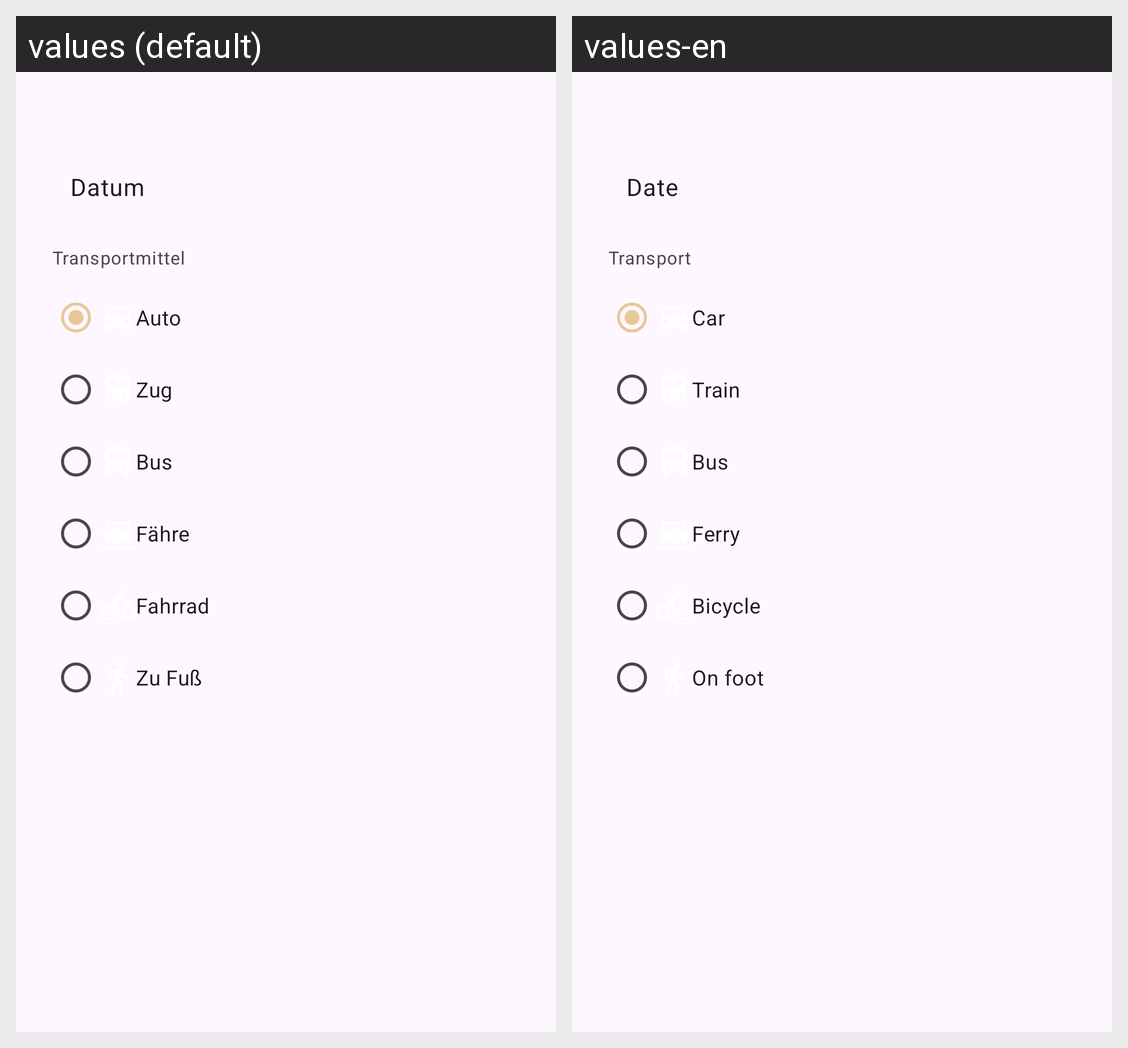

For this localized Android screen grid, give each drawn string resource with its value in every locale shown.
Android screen res/layout/dialog_stay_crossing.xml rendered under 2 locales, left to right: values (default), values-en. Device: Nexus 5 (rendered at 1080×1920; each locale shown at half size, 540×960, under a caption strip naming it); theme Theme.Logbook.Brown.
Strings drawn on this screen, with the default value and each locale's value (text and hints the layout hard-codes, and strings that could not be matched under every locale, appear in the picture but are not listed):

time_countries_date_hint
  values: Datum
  values-en: Date

stay_crossing_transport_label
  values: Transportmittel
  values-en: Transport

transport_car
  values: Auto
  values-en: Car

transport_train
  values: Zug
  values-en: Train

transport_bus
  values: Bus
  values-en: Bus

transport_ferry
  values: Fähre
  values-en: Ferry

transport_bike
  values: Fahrrad
  values-en: Bicycle

transport_foot
  values: Zu Fuß
  values-en: On foot
